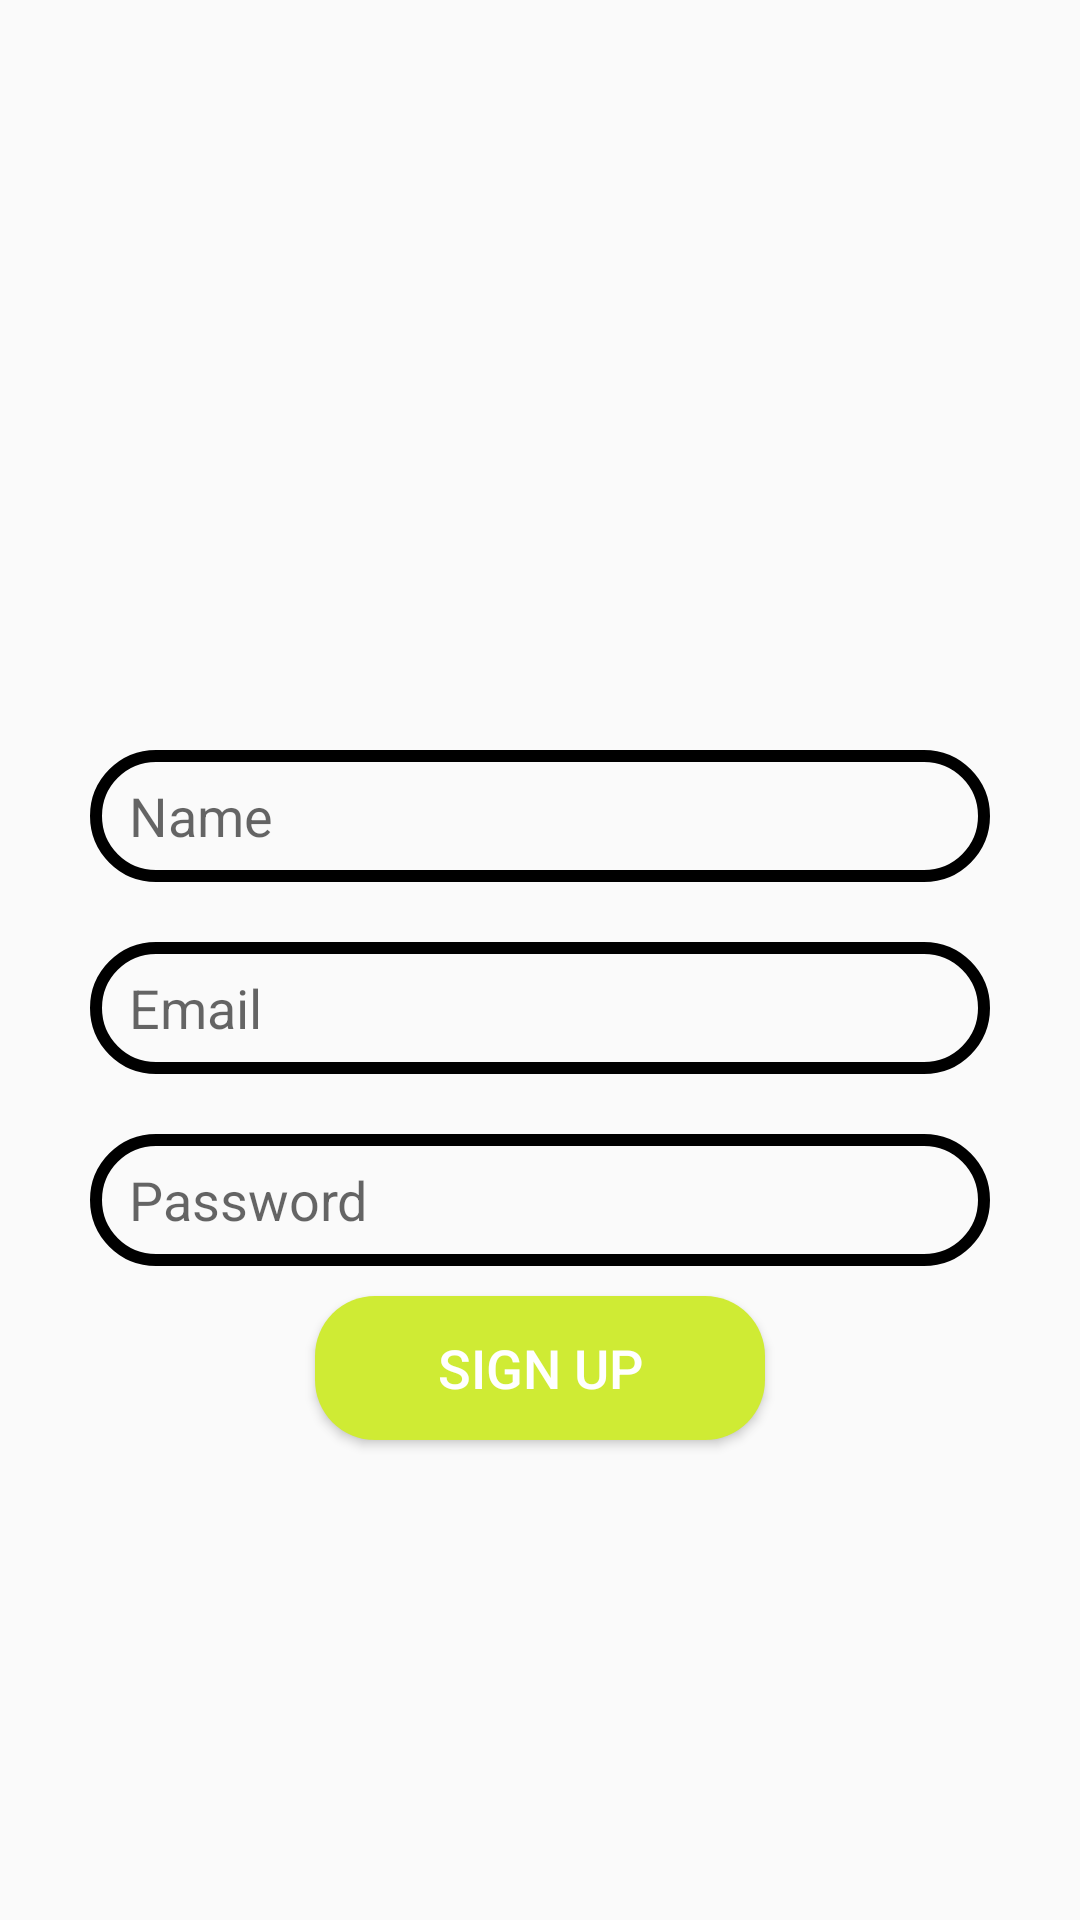

Android layout source for this screen:
<!-- AndroidManifest.xml: application theme Theme.ChatAppKt -->
<!-- res/layout/activity_sign_up.xml -->
<?xml version="1.0" encoding="utf-8"?>
<RelativeLayout xmlns:android="http://schemas.android.com/apk/res/android"
    xmlns:app="http://schemas.android.com/apk/res-auto"
    xmlns:tools="http://schemas.android.com/tools"
    android:layout_width="match_parent"
    android:layout_height="match_parent"
    tools:context=".SignUp">
    <ImageView
        android:id="@+id/logo"
        android:layout_width="150dp"
        android:layout_height="150dp"
        android:layout_marginTop="80dp"
        android:layout_centerHorizontal="true"
        android:src="@drawable/logo"
        />

    <EditText
        android:id="@+id/edt_name"
        android:layout_width="match_parent"
        android:layout_height="44dp"
        android:layout_below="@+id/logo"
        android:layout_marginLeft="30dp"
        android:layout_marginTop="20dp"
        android:layout_marginRight="30dp"
        android:background="@drawable/edt_background"
        android:hint="Name"
        android:paddingLeft="13dp" />

    <EditText
        android:id="@+id/edt_email"
        android:layout_width="match_parent"
        android:layout_height="44dp"
        android:layout_below="@+id/edt_name"
        android:layout_marginLeft="30dp"
        android:layout_marginTop="20dp"
        android:layout_marginRight="30dp"
        android:background="@drawable/edt_background"
        android:hint="Email"
        android:paddingLeft="13dp" />

    <EditText
        android:id="@+id/edt_password"
        android:layout_width="match_parent"
        android:layout_height="44dp"
        android:layout_below="@+id/edt_email"
        android:layout_marginLeft="30dp"
        android:layout_marginTop="20dp"
        android:layout_marginRight="30dp"
        android:hint="Password"
        android:background="@drawable/edt_background"
        android:paddingLeft="13dp"/>

    <Button
        android:id="@+id/btn_signup"
        android:layout_width="150dp"
        android:layout_height="wrap_content"
        android:layout_centerHorizontal="true"
        android:layout_below="@+id/edt_password"
        android:layout_marginTop="10dp"
        android:text="sign up"
        android:textSize="18dp"
        android:textColor="@color/white"
        android:background="@drawable/btn_login"/>







</RelativeLayout>
<!-- resources referenced by this layout -->
<resources>
  <color name="white">#FFFFFFFF</color>
  <!-- drawable btn_login (drawable) -->
  <?xml version="1.0" encoding="utf-8"?>
  <shape xmlns:android="http://schemas.android.com/apk/res/android">
   <solid android:color="@color/lime"/>
      <corners android:radius="20dp" />
  </shape>
  <!-- drawable edt_background (drawable) -->
  <?xml version="1.0" encoding="utf-8"?>
  <shape xmlns:android="http://schemas.android.com/apk/res/android">
      <corners android:radius="20dp" />
      <stroke android:color="@color/black" android:width="4dp"/>
  </shape>
  <style name="Theme.ChatAppKt" parent="Theme.AppCompat.Light">
          
          <item name="colorPrimary">@color/purple_500</item>
          <item name="colorPrimaryVariant">@color/purple_700</item>
          <item name="colorOnPrimary">@color/white</item>
          
          <item name="colorSecondary">@color/teal_200</item>
          <item name="colorSecondaryVariant">@color/teal_700</item>
          <item name="colorOnSecondary">@color/black</item>
          
          <item name="android:statusBarColor" tools:targetApi="l">?attr/colorPrimaryVariant</item>
          
      </style>
  <color name="lime">#cfeb34</color>
  <color name="black">#FF000000</color>
  <color name="purple_500">#FF6200EE</color>
  <color name="purple_700">#FF3700B3</color>
  <color name="teal_200">#FF03DAC5</color>
  <color name="teal_700">#FF018786</color>
</resources>
